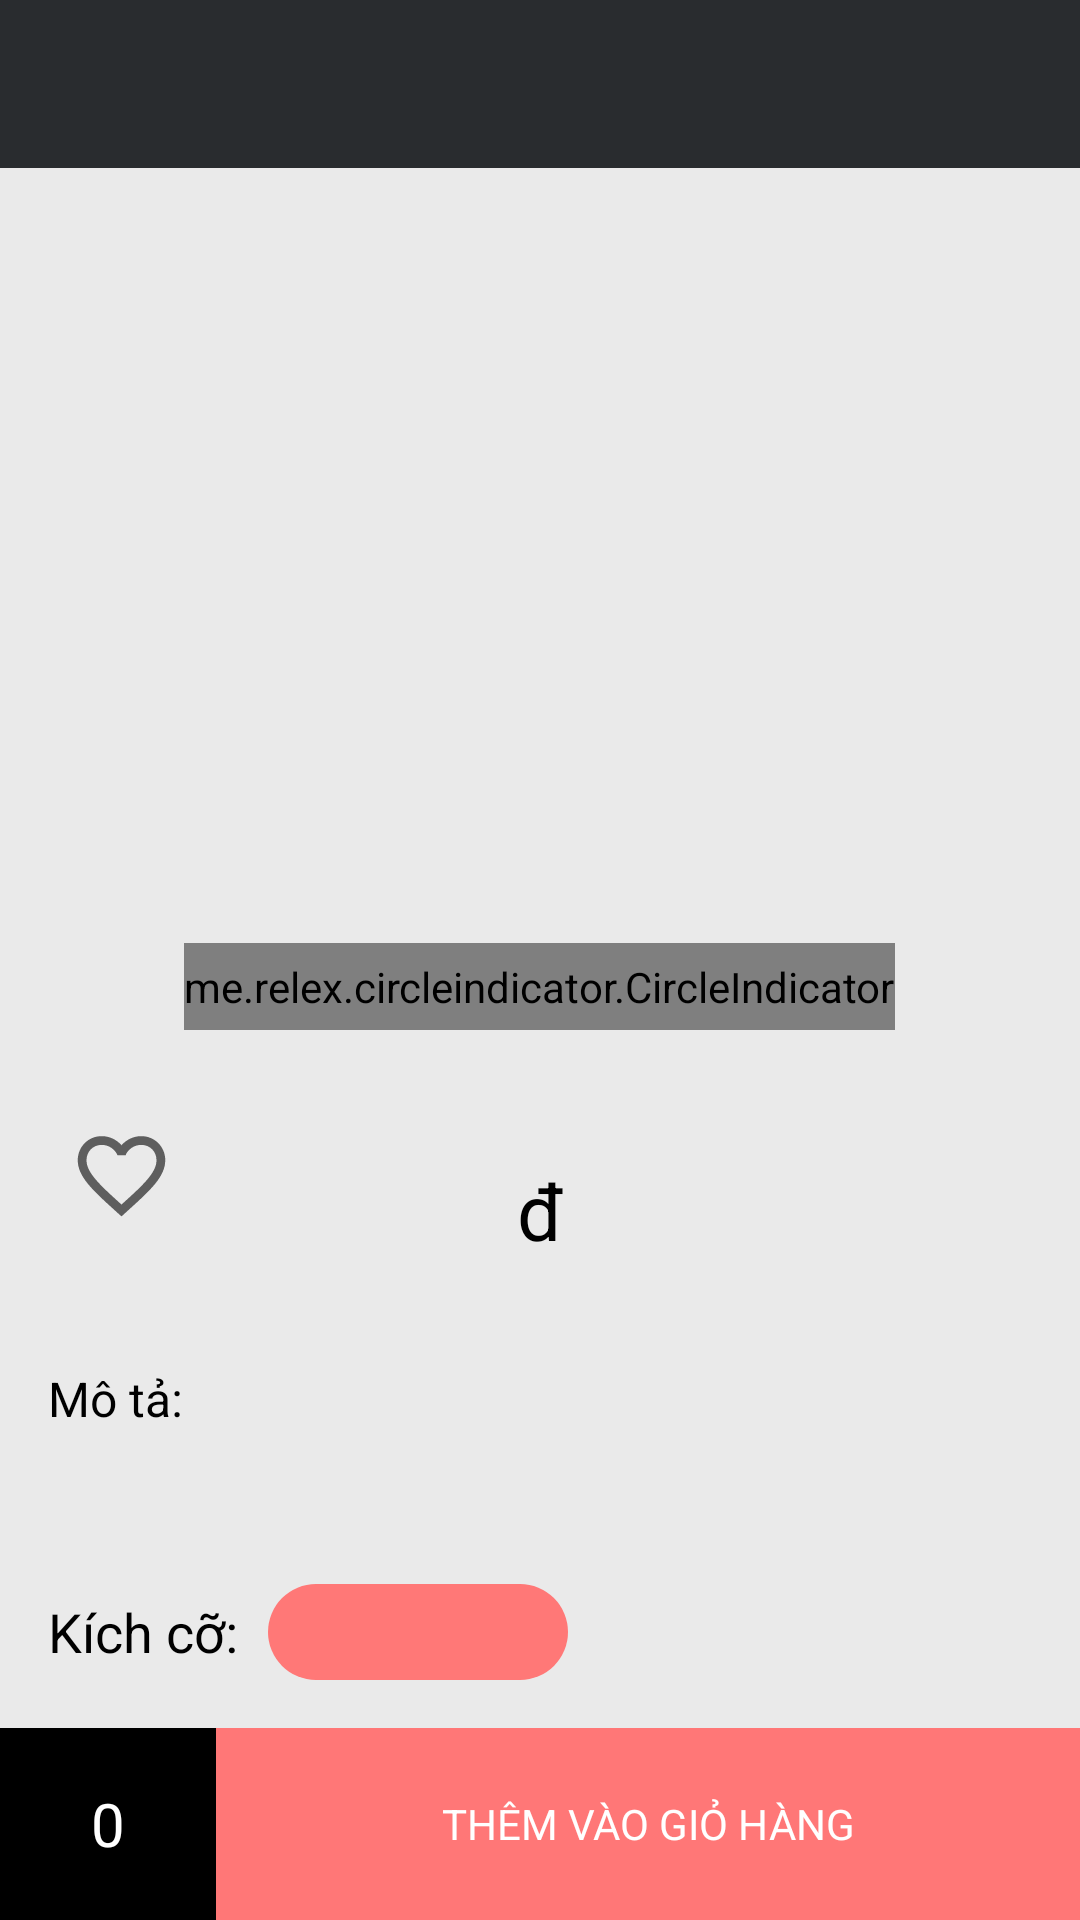

The Android layout XML behind this screen, and the referenced resources:
<!-- AndroidManifest.xml: application theme Theme.H2TShop -->
<!-- res/layout/activity_detail_clothes.xml -->
<?xml version="1.0" encoding="utf-8"?>
<LinearLayout xmlns:android="http://schemas.android.com/apk/res/android"
    xmlns:app="http://schemas.android.com/apk/res-auto"
    xmlns:tools="http://schemas.android.com/tools"
    android:layout_width="match_parent"
    android:layout_height="match_parent"
    android:background="@color/background_b"
    android:orientation="vertical"
    android:theme="@style/Theme.H2TShop"
    tools:context=".activity.DetailClothesActivity">

    <androidx.appcompat.widget.Toolbar
        android:id="@+id/toolbarDetailClothes"
        android:layout_width="match_parent"
        android:layout_height="wrap_content"
        android:background="#292C2F"
        app:titleTextColor="@color/white"
        tools:ignore="MissingConstraints" />
<LinearLayout
    android:orientation="vertical"
    android:layout_width="match_parent"
    android:layout_height="match_parent">
    <LinearLayout
        android:id="@+id/linearLayout10"
        android:layout_width="match_parent"
        android:layout_height="0dp"
        android:layout_weight="4"
        tools:ignore="Orientation"
        android:orientation="vertical"
        android:gravity="center">

        <androidx.viewpager.widget.ViewPager
            android:id="@+id/viewpagerDetailClothes"
            android:layout_width="match_parent"
            android:layout_height="0dp"
            android:layout_weight="9"
            tools:ignore="NestedWeights" />

        <me.relex.circleindicator.CircleIndicator
            android:id="@+id/circleIndicatorClothes"
            android:layout_width="wrap_content"
            android:layout_height="0dp"
            android:layout_weight="1 "/>
    </LinearLayout>


    <androidx.constraintlayout.widget.ConstraintLayout
        android:id="@+id/constraintLayout2"
        android:layout_width="match_parent"
        android:layout_height="96dp">

        <ImageView
            android:id="@+id/loveClothes"
            android:layout_width="35dp"
            android:layout_height="35dp"
            android:src="@drawable/ic_unlike"
            app:layout_constraintBottom_toBottomOf="parent"
            app:layout_constraintEnd_toEndOf="parent"
            app:layout_constraintHorizontal_bias="0.071"
            app:layout_constraintStart_toStartOf="parent"
            app:layout_constraintTop_toTopOf="parent"
            app:layout_constraintVertical_bias="0.508"
            />

        <LinearLayout
            android:layout_width="wrap_content"
            android:layout_height="wrap_content"
            android:gravity="center"
            android:orientation="vertical"
            app:layout_constraintBottom_toBottomOf="parent"
            app:layout_constraintEnd_toEndOf="parent"
            app:layout_constraintStart_toStartOf="parent"
            app:layout_constraintTop_toTopOf="parent">

            <TextView
                android:id="@+id/tenSP"
                android:layout_width="wrap_content"
                android:layout_height="wrap_content"
                android:textColor="@color/black"
                android:textSize="18sp" />

            <LinearLayout
                android:layout_width="wrap_content"
                android:layout_height="wrap_content">
                <TextView
                    android:id="@+id/giaSP"
                    android:layout_width="wrap_content"
                    android:layout_height="wrap_content"
                    android:textColor="@color/black"
                    android:textSize="26sp" />
                <TextView
                    android:text="@string/vnd"
                    android:layout_width="wrap_content"
                    android:layout_height="wrap_content"
                    android:textColor="@color/black"
                    android:textSize="26sp" />
                <TextView
                    android:id="@+id/saleClothes"
                    android:layout_width="wrap_content"
                    android:layout_height="wrap_content"
                    android:textColor="@color/hong"
                    android:textSize="26sp" />
            </LinearLayout>
        </LinearLayout>
    </androidx.constraintlayout.widget.ConstraintLayout>

    <LinearLayout
        android:id="@+id/linearLayout11"
        android:layout_width="wrap_content"
        android:layout_height="wrap_content"
        android:orientation="vertical"
        android:padding="16dp">

        <TextView
            android:layout_width="wrap_content"
            android:layout_height="wrap_content"
            android:text="@string/describe"
            android:textColor="@color/black"
            android:textSize="16sp" />

        <TextView
            android:id="@+id/mota"
            android:layout_width="wrap_content"
            android:layout_height="wrap_content"
            android:textColor="@color/black"
            android:textSize="14sp" />
    </LinearLayout>

    <LinearLayout
        android:layout_width="wrap_content"
        android:layout_height="wrap_content"
        android:padding="16dp"
        android:gravity="center_vertical"
        app:layout_constraintTop_toBottomOf="@+id/linearLayout11">

        <TextView
            android:layout_width="wrap_content"
            android:layout_height="wrap_content"
            android:text="@string/size"
            android:textColor="@color/black"
            android:textSize="18sp"
            android:layout_marginEnd="10dp"/>

        <Spinner
            android:gravity="center"
            android:background="@drawable/button_red"
            android:id="@+id/sizeClothes"
            android:layout_width="100dp"
            android:layout_height="32dp"
            />
    </LinearLayout>

    <LinearLayout
        android:layout_width="match_parent"
        android:layout_height="64dp">

        <TextView
            android:id="@+id/tvQNT"
            android:layout_width="0dp"
            android:layout_height="match_parent"
            android:layout_weight="2"
            android:background="@color/black"
            android:gravity="center"
            android:text="0"
            android:textColor="@color/white"
            android:textSize="20sp" />
        <TextView
            android:id="@+id/addToCat"
            android:layout_width="0dp"
            android:layout_height="match_parent"
            android:layout_weight="8"
            android:background="@color/hong"
            android:gravity="center"
            android:text="@string/add_to_cart"
            android:textColor="@color/white" />
    </LinearLayout>
</LinearLayout>

</LinearLayout>
<!-- resources referenced by this layout -->
<resources>
  <color name="background_b">#eaeaea</color>
  <color name="black">#FF000000</color>
  <color name="hong">#FF7777</color>
  <color name="white">#FFFFFFFF</color>
  <!-- drawable button_red (drawable) -->
  <?xml version="1.0" encoding="utf-8"?>
  <shape
      xmlns:android="http://schemas.android.com/apk/res/android"
      android:shape="rectangle">
  
      
      <solid
          android:color="#FF7877" >
      </solid>
  
  
  
  
      
      <padding
          android:left="5dp"
          android:top="5dp"
          android:right="5dp"
          android:bottom="5dp" >
      </padding>
  
      
      <corners
          android:radius="64dp" >
      </corners>
  
  </shape>
  <!-- drawable ic_unlike (drawable-v24) -->
  <vector xmlns:android="http://schemas.android.com/apk/res/android"
      android:width="24dp"
      android:height="24dp"
      android:viewportWidth="24"
      android:viewportHeight="24"
      android:tint="?attr/colorControlNormal">
    <path
        android:fillColor="@color/hong"
        android:pathData="M16.5,3c-1.74,0 -3.41,0.81 -4.5,2.09C10.91,3.81 9.24,3 7.5,3 4.42,3 2,5.42 2,8.5c0,3.78 3.4,6.86 8.55,11.54L12,21.35l1.45,-1.32C18.6,15.36 22,12.28 22,8.5 22,5.42 19.58,3 16.5,3zM12.1,18.55l-0.1,0.1 -0.1,-0.1C7.14,14.24 4,11.39 4,8.5 4,6.5 5.5,5 7.5,5c1.54,0 3.04,0.99 3.57,2.36h1.87C13.46,5.99 14.96,5 16.5,5c2,0 3.5,1.5 3.5,3.5 0,2.89 -3.14,5.74 -7.9,10.05z"/>
  </vector>
  <string name="add_to_cart">THÊM VÀO GIỎ HÀNG</string>
  <string name="describe">Mô tả:</string>
  <string name="size">Kích cỡ:</string>
  <string name="vnd"> đ </string>
  <style name="Theme.H2TShop" parent="Theme.MaterialComponents.DayNight.NoActionBar">
          
          <item name="colorPrimary">@color/den</item>
          <item name="colorPrimaryVariant">@color/den</item>
          <item name="colorOnPrimary">@color/white</item>
          
          <item name="colorSecondary">@color/teal_200</item>
          <item name="colorSecondaryVariant">@color/teal_700</item>
          <item name="colorOnSecondary">@color/white</item>
  
          
          
          <item name="colorControlActivated">@color/white</item>
  
          
          <item name="android:statusBarColor" tools:targetApi="l">?attr/colorPrimaryVariant</item>
          
      </style>
  <color name="den">#292C2F</color>
  <color name="teal_200">#FF03DAC5</color>
  <color name="teal_700">#FF018786</color>
</resources>
